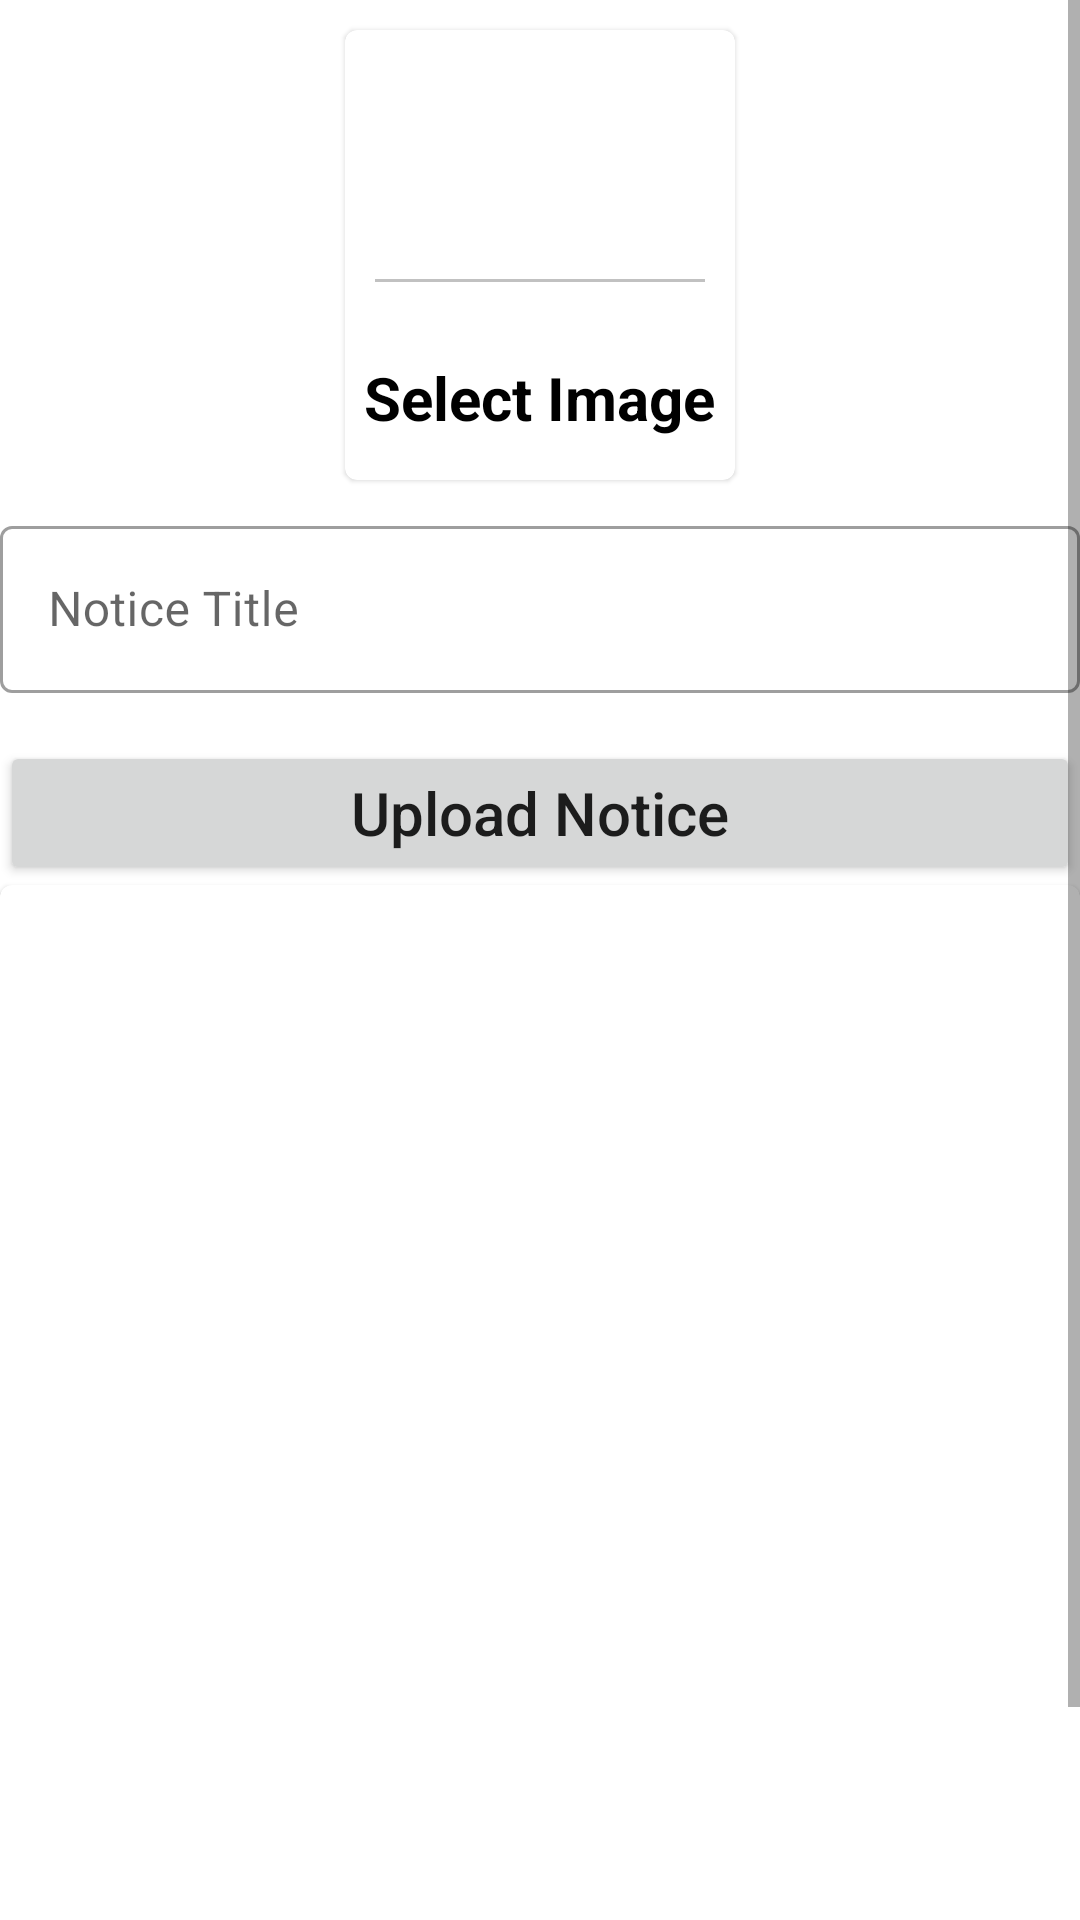

Produce the Android XML layout that renders to this screen, including the resource entries it uses.
<!-- AndroidManifest.xml: application theme Theme.Myapp -->
<!-- res/layout/activity_main6.xml -->
<?xml version="1.0" encoding="utf-8"?>
<ScrollView xmlns:android="http://schemas.android.com/apk/res/android"
    xmlns:app="http://schemas.android.com/apk/res-auto"
    xmlns:tools="http://schemas.android.com/tools"
    android:layout_width="match_parent"
    android:layout_height="match_parent"
    android:orientation="vertical"
    tools:context=".UploadNotice">
    <LinearLayout
        android:layout_width="match_parent"
        android:layout_height="match_parent"
        android:orientation="vertical">


        <com.google.android.material.card.MaterialCardView
            android:id="@+id/addimage2ndactivity"
            android:layout_width="130dp"
            android:layout_height="150dp"
            android:layout_margin="10dp"
            android:layout_gravity="center"
            android:onClick="Noticeactivity">

            <LinearLayout
                android:layout_width="match_parent"
                android:layout_height="match_parent"
                android:gravity="center"
                android:orientation="vertical">

                <ImageView
                    android:layout_width="64dp"
                    android:layout_height="64dp"
                    android:background="@drawable/circle_purple"
                    android:padding="15dp"
                    android:src="@drawable/ic_addcamera" />

                <View
                    android:layout_width="match_parent"
                    android:layout_height="1dp"
                    android:layout_margin="10dp"
                    android:background="@color/whiteGray" />

                <TextView
                    android:layout_width="wrap_content"
                    android:layout_height="wrap_content"
                    android:layout_marginTop="10dp"
                    android:padding="5dp"
                    android:text="Select Image"
                    android:textColor="@color/black"
                    android:textSize="20dp"
                    android:textStyle="bold" />

            </LinearLayout>
        </com.google.android.material.card.MaterialCardView>
        <com.google.android.material.textfield.TextInputLayout
            android:layout_width="match_parent"
            android:layout_height="match_parent"
            style="@style/Widget.MaterialComponents.TextInputLayout.OutlinedBox"
            >

            <com.google.android.material.textfield.TextInputEditText
                android:layout_width="match_parent"
                android:layout_height="wrap_content"
                android:layout_marginTop="20dp"
                android:id="@+id/noticeTitle"
                android:hint="Notice Title" />
        </com.google.android.material.textfield.TextInputLayout>
        <Button
            android:id="@+id/uploadntcbtn"
            android:layout_width="match_parent"
            android:layout_height="wrap_content"
            android:layout_marginTop="16dp"
            android:text="Upload Notice"
            android:textSize="20dp"
            android:textAllCaps="false"/>
        <com.google.android.material.card.MaterialCardView
            android:layout_width="match_parent"
            android:layout_height="425dp">
            <ImageView
                android:layout_marginTop="16dp"
                android:layout_width="match_parent"
                android:scaleType="centerCrop"
                android:layout_height="match_parent"/>
        </com.google.android.material.card.MaterialCardView>

    </LinearLayout>

</ScrollView>
<!-- resources referenced by this layout -->
<resources>
  <color name="black">#FF000000</color>
  <color name="whiteGray">#c1c1c1</color>
  <style name="Theme.Myapp" parent="Theme.MaterialComponents.Light.NoActionBar">
          
          <item name="colorPrimary">@color/purple_500</item>
          <item name="colorPrimaryVariant">@color/purple_700</item>
          <item name="colorOnPrimary">@color/white</item>
          
          <item name="colorSecondary">@color/teal_200</item>
          <item name="colorSecondaryVariant">@color/teal_700</item>
          <item name="colorOnSecondary">@color/black</item>
          
          <item name="android:statusBarColor">?attr/colorPrimaryVariant</item>
          
      </style>
  <color name="purple_500">#FF221065</color>
  <color name="purple_700">#FF3700B3</color>
  <color name="white">#FFFFFFFF</color>
  <color name="teal_200">#FF03DAC5</color>
  <color name="teal_700">#FF018786</color>
</resources>
